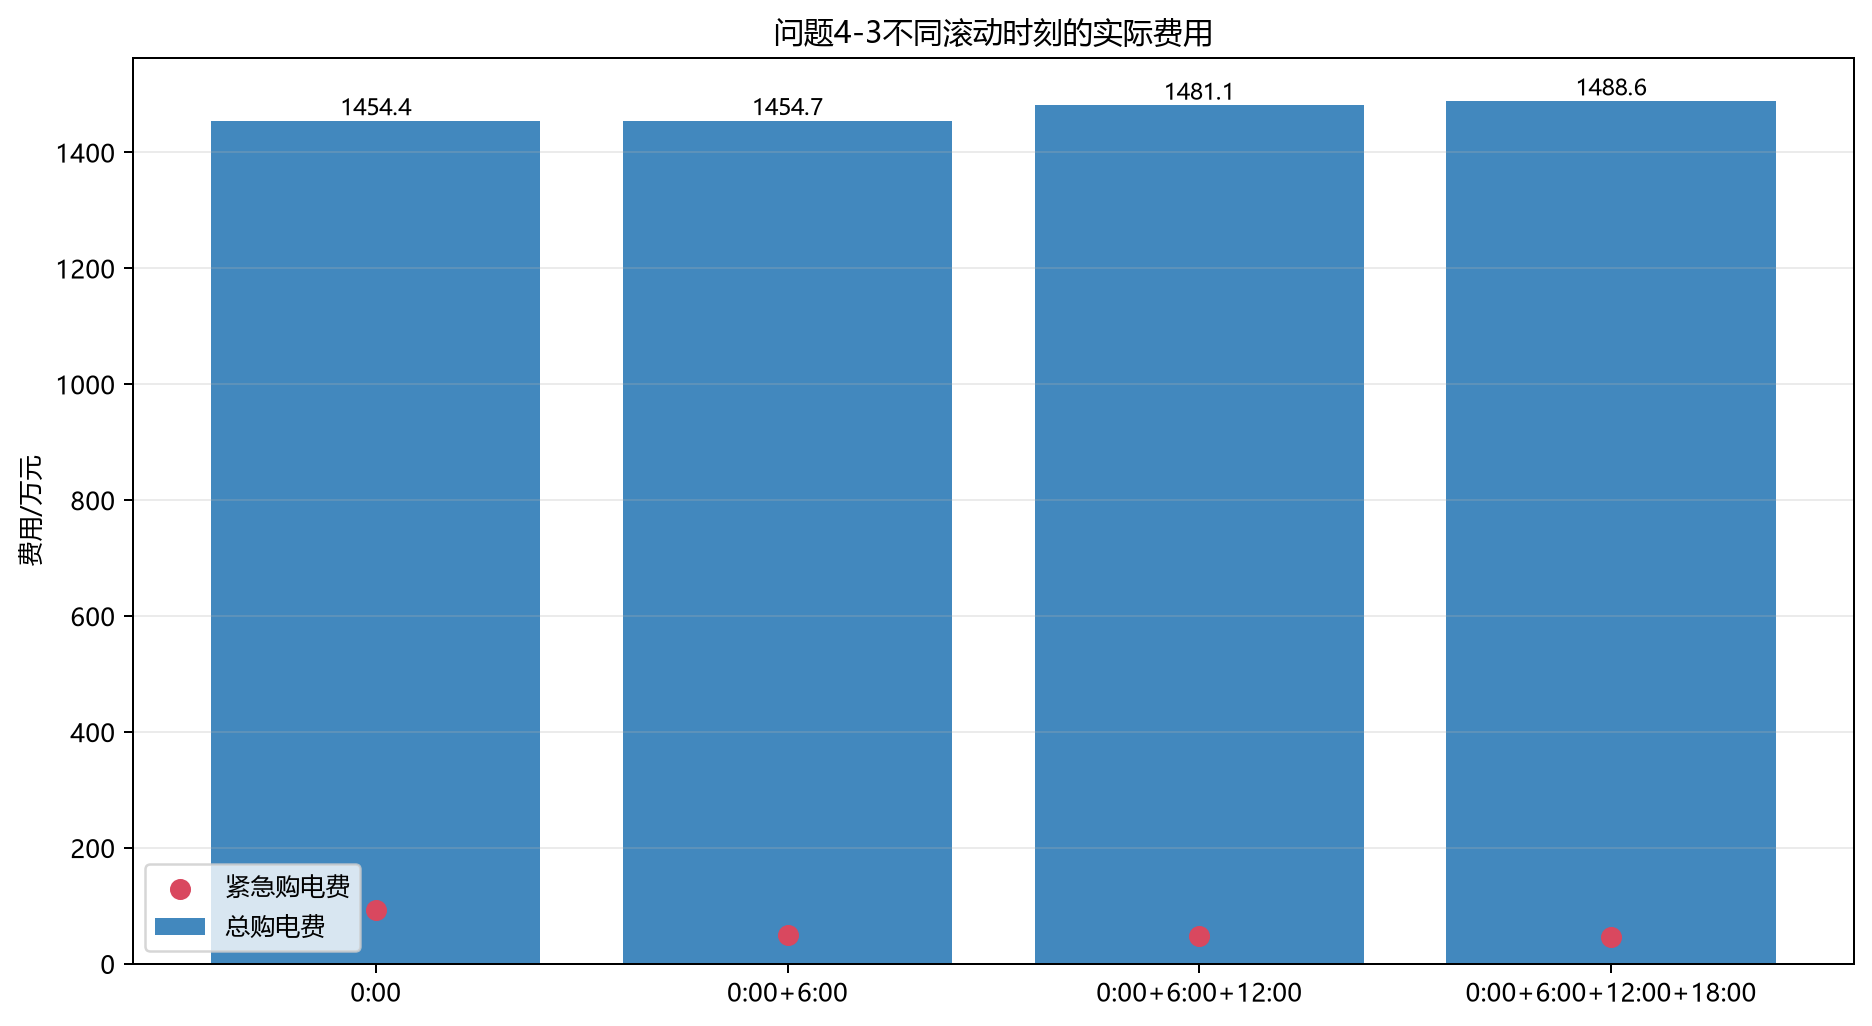

Values plotted in this chart, from the file beside it:
方案, 使用时刻, 天数, 初始计划购电量_MWh, 最终执行购电量_MWh, 向上调整量_MWh, 向下调整量_MWh, 紧急购电量_MWh, 充电量_MWh, 放电量_MWh, 弃电量_MWh, 计划购电费_元, 调整费用净额_元, 紧急购电费_元, 总购电费_元, 发生紧急购电天数, 紧急购电十分钟时段数, 供电中断次数, SOC最小值_kWh, SOC最大值_kWh, 日末SOC最大误差_kWh, 最大充电功率_kW, 最大放电功率_kW, 同时充放电时段数
0:00, [0], 334, 21036, 21036, 0.0, 0.0, 282.4, 7024, 5690, 2044, 13621267, 0.0, 922854, 14544121, 170, 2923, 0, 1200, 10800, 0.0, 5000, 5000, 0
0:00+6:00, [0, 6], 334, 21036, 21123, 528, 440.7, 156.5, 7104, 5755, 1990, 13621267, 433166, 492144, 14546577, 213, 1898, 0, 1200, 10800, 0.0, 5000, 5000, 0
0:00+6:00+12:00, [0, 6, 12], 334, 21036, 21333, 819.8, 522.3, 151.7, 7105, 5755, 2196, 13621267, 707285, 482875, 14811427, 213, 1990, 0, 1200, 10800, 0.0, 5000, 5000, 0
0:00+6:00+12:00+18:00, [0, 6, 12, 18], 334, 21036, 21386, 881.7, 531.3, 138.1, 7121, 5768, 2232, 13621267, 808306, 456088, 14885662, 234, 1871, 0, 1200, 10800, 0.0, 5000, 5000, 0
